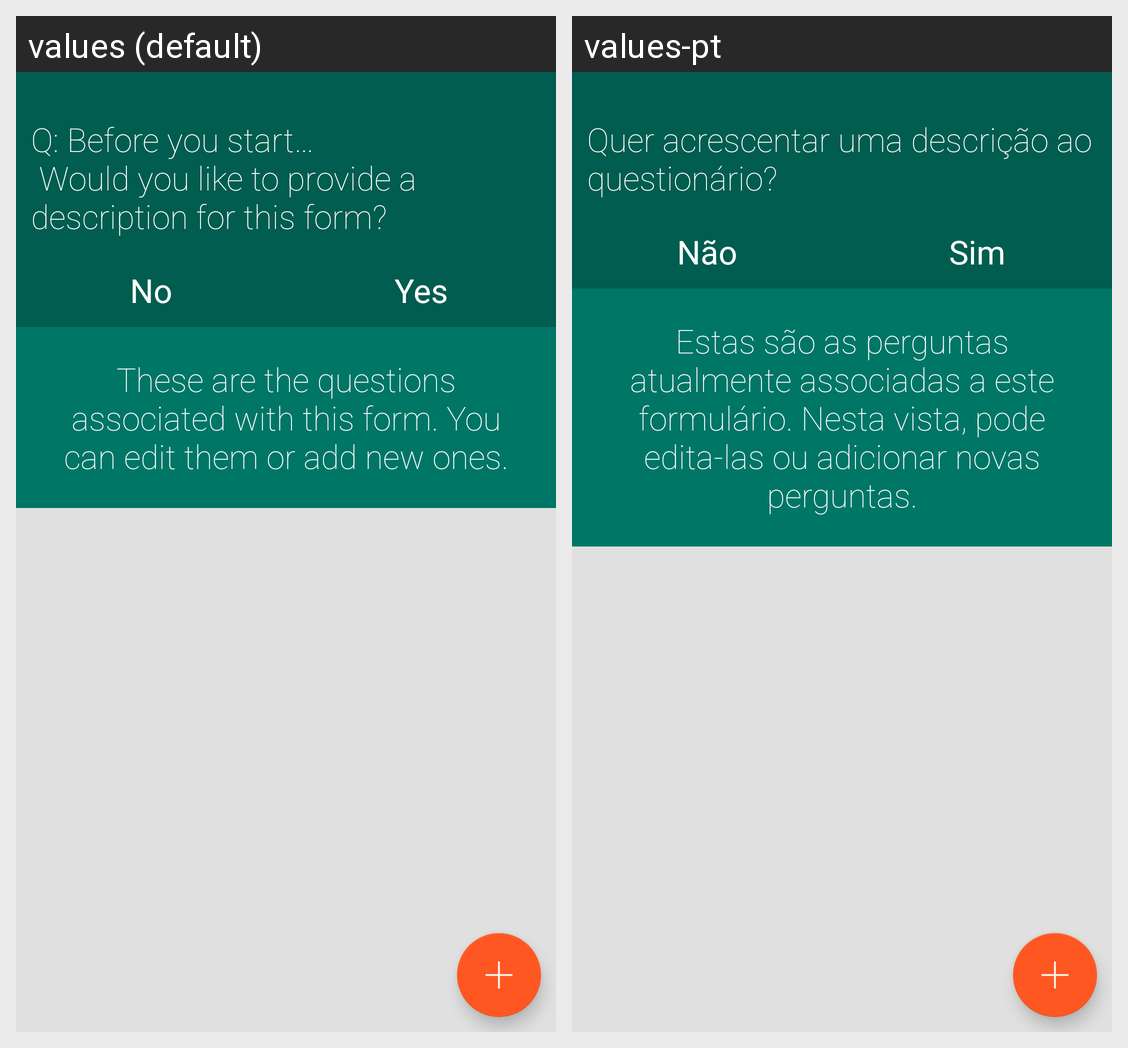

Translations of the strings shown on this Android screen, per locale in the grid:
Android screen res/layout/activity_question_creator.xml rendered under 2 locales, left to right: values (default), values-pt. Device: Nexus 5 (rendered at 1080×1920; each locale shown at half size, 540×960, under a caption strip naming it); theme AppBaseTheme.
Strings drawn on this screen, with the default value and each locale's value (text and hints the layout hard-codes, and strings that could not be matched under every locale, appear in the picture but are not listed):

want_to_give_form_description
  values: Q: Before you start… 
       Would you like to provide a description for this form?
  values-pt: Quer acrescentar uma descrição ao questionário?

no
  values: No
  values-pt: Não

yes
  values: Yes
  values-pt: Sim

form_editor_top
  values: These are the questions associated with this form. You can edit them or add new ones.
  values-pt: Estas são as perguntas atualmente associadas a este formulário. Nesta vista, pode edita-las ou adicionar novas perguntas.
